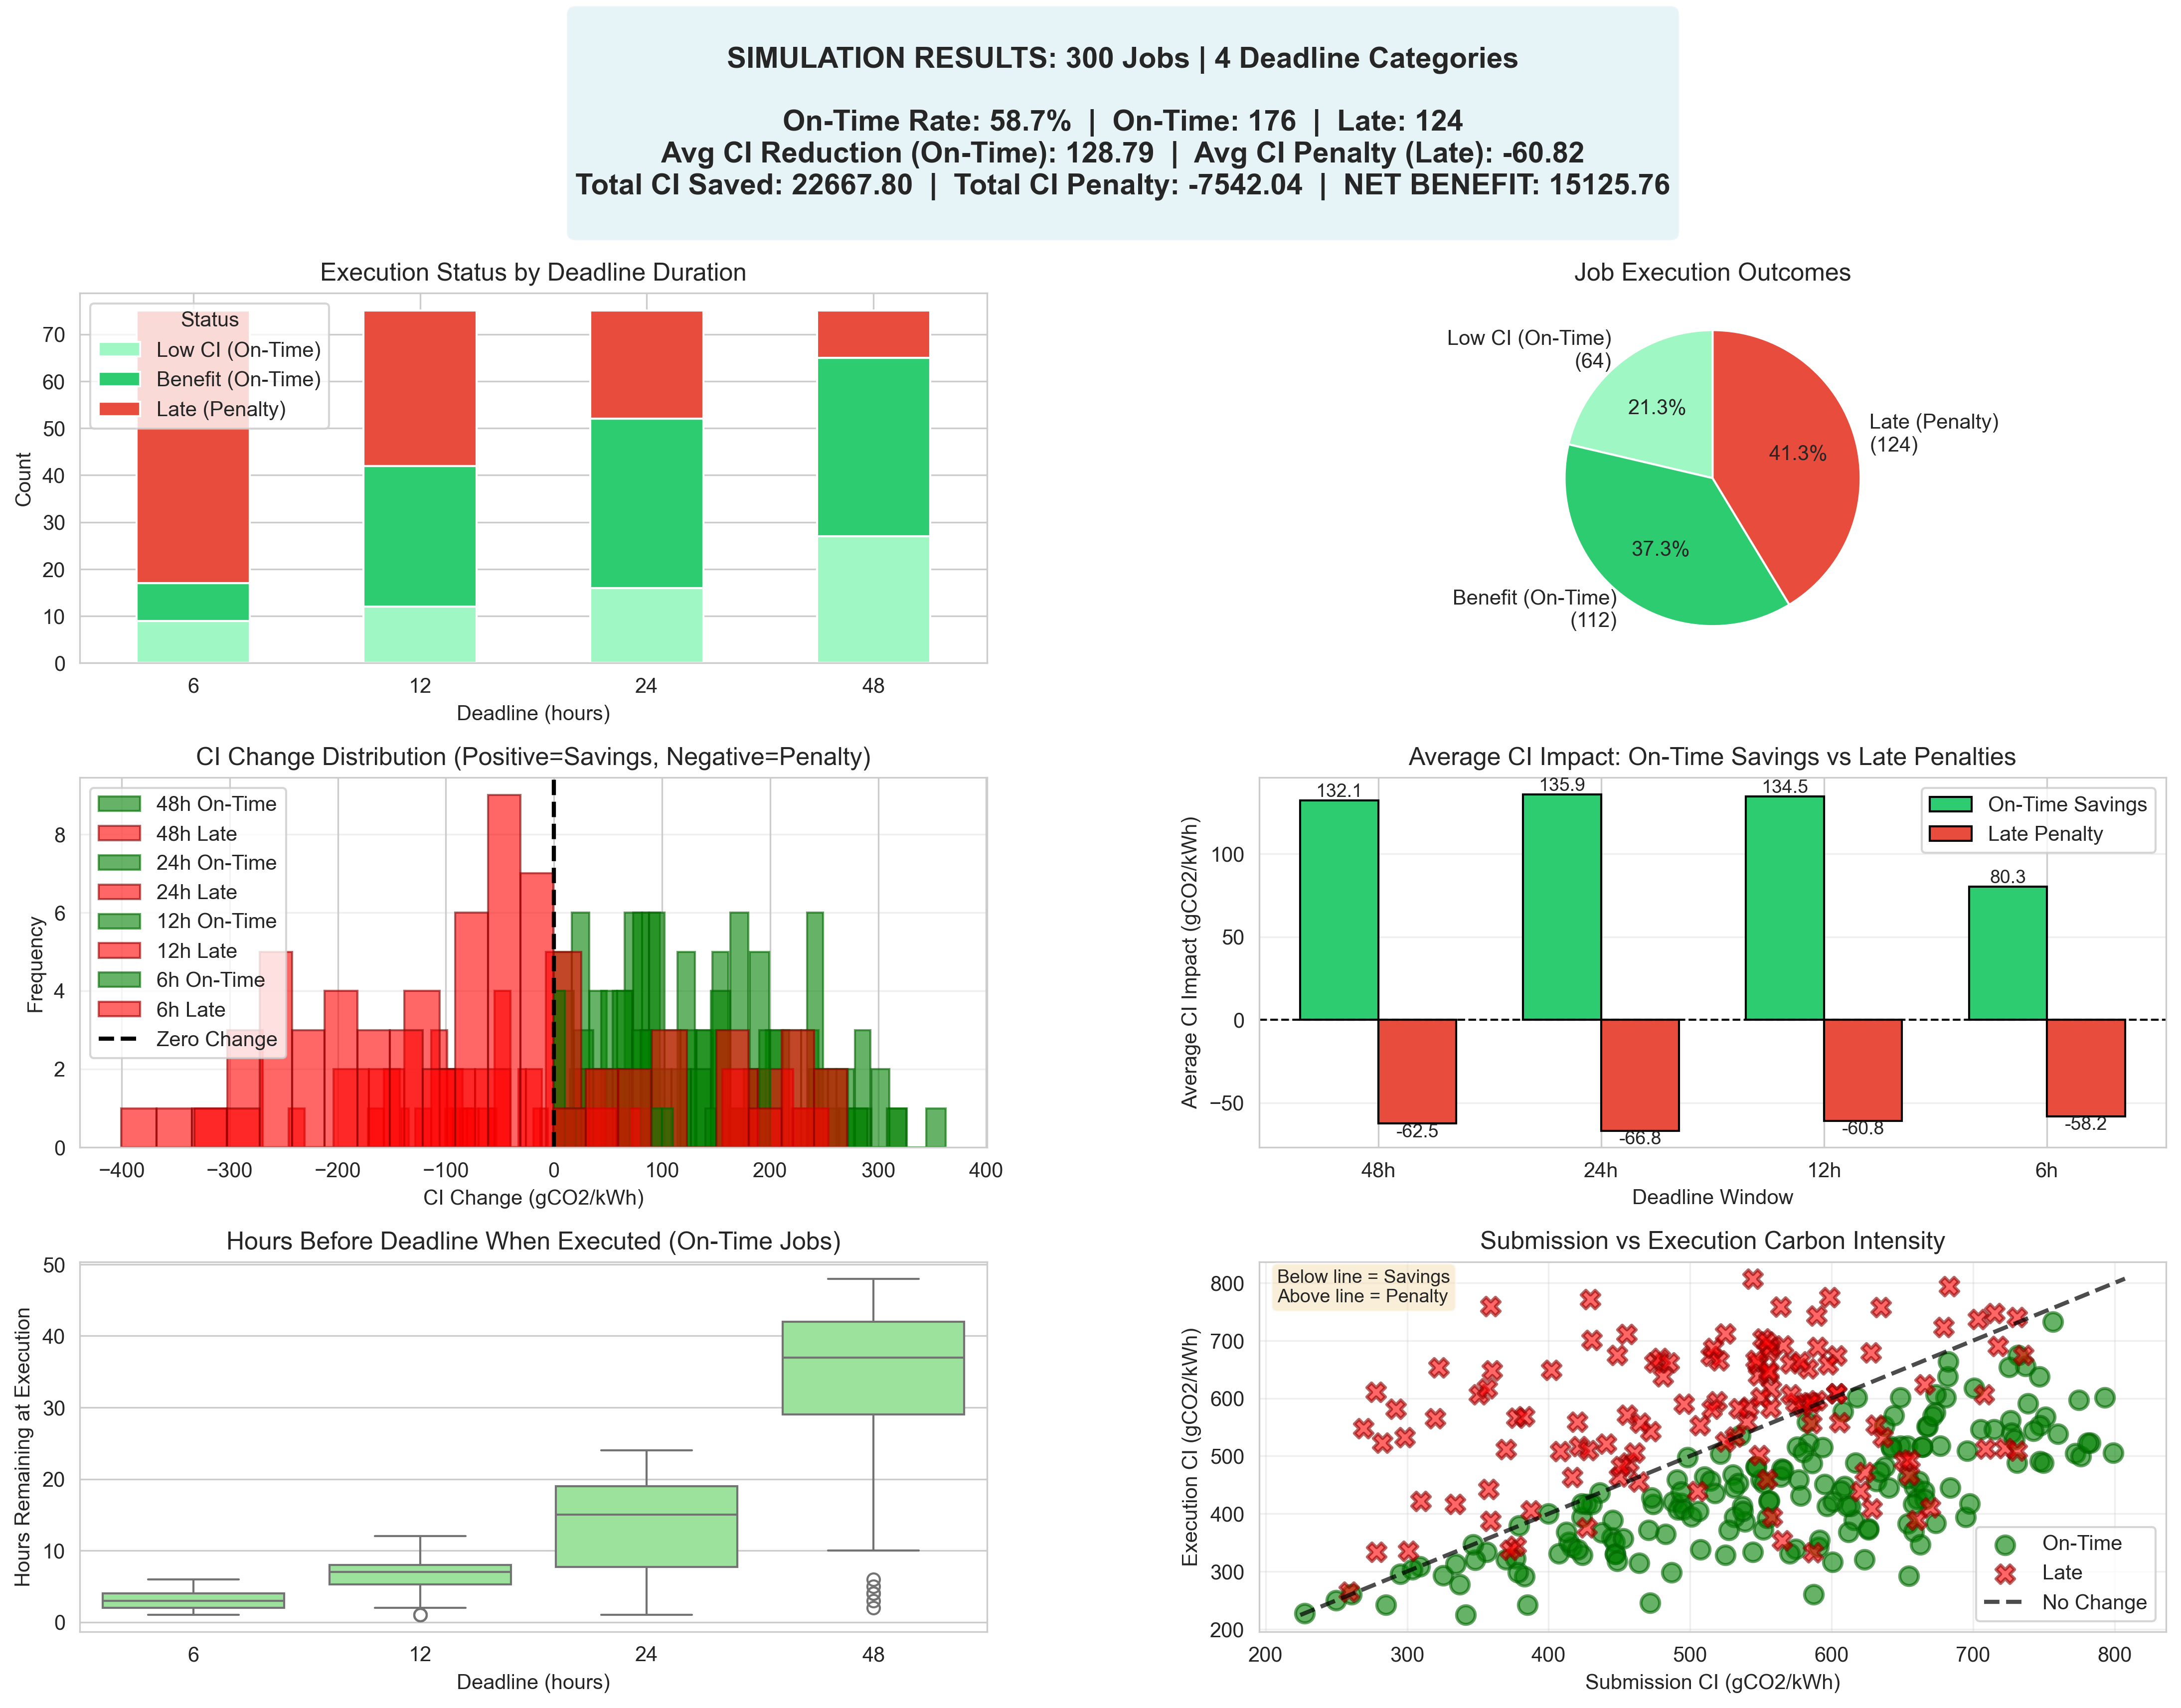

Values plotted in this chart, from the file beside it:
job_id, deadline_hours, arrival_time, expiration_date, CI_at_schedule, status, execution_CI, execution_time, CI_reduction, hours_to_deadline
job_48h_0, 48, 2024-08-20 17:00:00, 2024-08-22 17:00:00, 456.7, executed_late, 488.5, 2024-08-22 17:00:00, -31.83, 0.0
job_48h_1, 48, 2024-05-12 19:00:00, 2024-05-14 19:00:00, 356.3, executed_low_CI, 334, 2024-05-12 22:00:00, 22.27, 45.0
job_48h_2, 48, 2024-12-06 22:00:00, 2024-12-08 22:00:00, 576.6, executed_low_CI, 459.0, 2024-12-07 16:00:00, 117.6, 30.0
job_48h_3, 48, 2024-11-14 23:00:00, 2024-11-16 23:00:00, 609.3, executed_benefit, 447.9, 2024-11-16 21:00:00, 161.4, 2.0
job_48h_4, 48, 2024-10-04 13:00:00, 2024-10-06 13:00:00, 658.4, executed_benefit, 446.4, 2024-10-04 16:00:00, 212, 45.0
job_48h_5, 48, 2024-04-28 00:00:00, 2024-04-30 00:00:00, 382.8, executed_low_CI, 291.2, 2024-04-28 16:00:00, 91.66, 32.0
job_48h_6, 48, 2024-04-06 11:00:00, 2024-04-08 11:00:00, 487, executed_low_CI, 298, 2024-04-06 17:00:00, 189, 42.0
job_48h_7, 48, 2024-04-23 11:00:00, 2024-04-25 11:00:00, 654, executed_benefit, 382.6, 2024-04-23 17:00:00, 271.4, 42.0
job_48h_8, 48, 2024-08-02 03:00:00, 2024-08-04 03:00:00, 700.8, executed_benefit, 618, 2024-08-02 20:00:00, 82.77, 31.0
job_48h_9, 48, 2024-02-05 07:00:00, 2024-02-07 07:00:00, 676.9, executed_benefit, 517.5, 2024-02-05 21:00:00, 159.3, 34.0
job_48h_10, 48, 2024-03-31 22:00:00, 2024-04-02 22:00:00, 348.1, executed_low_CI, 319.5, 2024-04-02 16:00:00, 28.64, 6.0
job_48h_11, 48, 2024-02-13 15:00:00, 2024-02-15 15:00:00, 519.1, executed_late, 594.7, 2024-02-15 15:00:00, -75.64, 0.0
job_48h_12, 48, 2024-06-26 19:00:00, 2024-06-28 19:00:00, 507.5, executed_low_CI, 338.3, 2024-06-27 14:00:00, 169.2, 29.0
job_48h_13, 48, 2024-02-23 22:00:00, 2024-02-25 22:00:00, 423.6, executed_low_CI, 394.4, 2024-02-24 16:00:00, 29.16, 30.0
job_48h_14, 48, 2024-11-16 19:00:00, 2024-11-18 19:00:00, 444.6, executed_low_CI, 359, 2024-11-17 16:00:00, 85.55, 27.0
job_48h_15, 48, 2024-11-10 14:00:00, 2024-11-12 14:00:00, 551.9, executed_low_CI, 372.3, 2024-11-10 16:00:00, 179.5, 46.0
job_48h_16, 48, 2024-08-21 11:00:00, 2024-08-23 11:00:00, 694.9, executed_benefit, 394.1, 2024-08-21 17:00:00, 300.8, 42.0
job_48h_17, 48, 2024-12-16 08:00:00, 2024-12-18 08:00:00, 530.2, executed_benefit, 467.2, 2024-12-16 17:00:00, 62.98, 39.0
job_48h_18, 48, 2024-09-14 23:00:00, 2024-09-16 23:00:00, 421.9, executed_late, 517, 2024-09-16 23:00:00, -95.14, 0.0
job_48h_19, 48, 2024-03-30 03:00:00, 2024-04-01 03:00:00, 626.1, executed_benefit, 374.3, 2024-03-30 20:00:00, 251.7, 31.0
job_48h_20, 48, 2024-01-19 07:00:00, 2024-01-21 07:00:00, 682.1, executed_benefit, 637.5, 2024-01-20 06:00:00, 44.52, 25.0
job_48h_21, 48, 2024-01-29 05:00:00, 2024-01-31 05:00:00, 549.8, executed_benefit, 459.1, 2024-01-30 18:00:00, 90.74, 11.0
job_48h_22, 48, 2024-02-16 11:00:00, 2024-02-18 11:00:00, 667.1, executed_benefit, 551.2, 2024-02-16 19:00:00, 115.9, 40.0
job_48h_23, 48, 2024-05-17 23:00:00, 2024-05-19 23:00:00, 259, executed_late, 264.5, 2024-05-19 23:00:00, -5.55, 0.0
job_48h_24, 48, 2024-10-11 20:00:00, 2024-10-13 20:00:00, 540.2, executed_late, 558.9, 2024-10-13 20:00:00, -18.74, 0.0
job_48h_25, 48, 2024-10-15 14:00:00, 2024-10-17 14:00:00, 751.2, executed_benefit, 567.5, 2024-10-15 17:00:00, 183.7, 45.0
job_48h_26, 48, 2024-07-30 16:00:00, 2024-08-01 16:00:00, 369.9, executed_late, 511.3, 2024-08-01 16:00:00, -141.4, 0.0
job_48h_27, 48, 2024-04-20 14:00:00, 2024-04-22 14:00:00, 416.4, executed_benefit, 342.2, 2024-04-20 19:00:00, 74.2, 43.0
job_48h_28, 48, 2024-07-09 05:00:00, 2024-07-11 05:00:00, 772.1, executed_benefit, 505, 2024-07-09 16:00:00, 267.1, 37.0
job_48h_29, 48, 2024-02-27 04:00:00, 2024-02-29 04:00:00, 482.7, executed_benefit, 365.1, 2024-02-27 19:00:00, 117.6, 33.0
job_48h_30, 48, 2024-06-03 18:00:00, 2024-06-05 18:00:00, 278.1, executed_late, 334.1, 2024-06-05 18:00:00, -55.95, 0.0
job_48h_31, 48, 2024-07-19 05:00:00, 2024-07-21 05:00:00, 705.5, executed_benefit, 545.9, 2024-07-19 16:00:00, 159.6, 37.0
job_48h_32, 48, 2024-10-02 08:00:00, 2024-10-04 08:00:00, 660.6, executed_benefit, 425, 2024-10-02 19:00:00, 235.6, 37.0
job_48h_33, 48, 2024-07-19 12:00:00, 2024-07-21 12:00:00, 714.8, executed_benefit, 545.9, 2024-07-19 16:00:00, 168.9, 44.0
job_48h_34, 48, 2024-02-12 18:00:00, 2024-02-14 18:00:00, 346.6, executed_low_CI, 346.6, 2024-02-12 18:00:00, 0.0, 48.0
job_48h_35, 48, 2024-10-29 21:00:00, 2024-10-31 21:00:00, 493.6, executed_low_CI, 418.3, 2024-10-31 17:00:00, 75.26, 4.0
job_48h_36, 48, 2024-06-29 07:00:00, 2024-07-01 07:00:00, 661.5, executed_benefit, 456, 2024-06-29 17:00:00, 205.5, 38.0
job_48h_37, 48, 2024-02-26 04:00:00, 2024-02-28 04:00:00, 487.9, executed_benefit, 421, 2024-02-26 12:00:00, 66.9, 40.0
job_48h_38, 48, 2024-04-25 06:00:00, 2024-04-27 06:00:00, 574.6, executed_benefit, 339.1, 2024-04-25 17:00:00, 235.5, 37.0
job_48h_39, 48, 2024-11-13 14:00:00, 2024-11-15 14:00:00, 606.5, executed_benefit, 439.8, 2024-11-13 17:00:00, 166.7, 45.0
job_48h_40, 48, 2024-10-16 18:00:00, 2024-10-18 18:00:00, 379.1, executed_low_CI, 379.1, 2024-10-16 18:00:00, 0.0, 48.0
job_48h_41, 48, 2024-04-16 19:00:00, 2024-04-18 19:00:00, 227.4, executed_low_CI, 227.4, 2024-04-16 19:00:00, 0.0, 48.0
job_48h_42, 48, 2024-05-16 10:00:00, 2024-05-18 10:00:00, 623.1, executed_low_CI, 320.9, 2024-05-16 17:00:00, 302.2, 41.0
job_48h_43, 48, 2024-08-13 13:00:00, 2024-08-15 13:00:00, 615.7, executed_low_CI, 389.2, 2024-08-13 16:00:00, 226.5, 45.0
job_48h_44, 48, 2024-06-16 20:00:00, 2024-06-18 20:00:00, 359.2, executed_late, 387.5, 2024-06-18 20:00:00, -28.33, 0.0
job_48h_45, 48, 2024-09-23 13:00:00, 2024-09-25 13:00:00, 665.4, executed_benefit, 439.4, 2024-09-23 16:00:00, 226, 45.0
job_48h_46, 48, 2024-02-18 02:00:00, 2024-02-20 02:00:00, 611.9, executed_low_CI, 368.4, 2024-02-18 19:00:00, 243.5, 31.0
job_48h_47, 48, 2024-12-22 16:00:00, 2024-12-24 16:00:00, 521.4, executed_benefit, 503.5, 2024-12-23 19:00:00, 17.94, 21.0
job_48h_48, 48, 2024-02-05 09:00:00, 2024-02-07 09:00:00, 648.6, executed_benefit, 517.5, 2024-02-05 21:00:00, 131.1, 36.0
job_48h_49, 48, 2024-12-12 08:00:00, 2024-12-14 08:00:00, 555.5, executed_benefit, 421.9, 2024-12-13 21:00:00, 133.6, 11.0
job_48h_50, 48, 2024-01-10 09:00:00, 2024-01-12 09:00:00, 491.3, executed_low_CI, 406.9, 2024-01-10 18:00:00, 84.41, 39.0
job_48h_51, 48, 2024-06-22 08:00:00, 2024-06-24 08:00:00, 673.5, executed_benefit, 383.7, 2024-06-22 16:00:00, 289.8, 40.0
job_48h_52, 48, 2024-06-15 17:00:00, 2024-06-17 17:00:00, 295.3, executed_low_CI, 295.3, 2024-06-15 17:00:00, 0.0, 48.0
job_48h_53, 48, 2024-12-16 21:00:00, 2024-12-18 21:00:00, 510.3, executed_benefit, 464.4, 2024-12-18 11:00:00, 45.91, 10.0
job_48h_54, 48, 2024-02-05 03:00:00, 2024-02-07 03:00:00, 653.5, executed_benefit, 517.5, 2024-02-05 21:00:00, 135.9, 30.0
job_48h_55, 48, 2024-02-09 09:00:00, 2024-02-11 09:00:00, 726.4, executed_benefit, 561.5, 2024-02-09 19:00:00, 164.8, 38.0
job_48h_56, 48, 2024-12-04 04:00:00, 2024-12-06 04:00:00, 759.9, executed_benefit, 538.5, 2024-12-04 18:00:00, 221.3, 34.0
job_48h_57, 48, 2024-06-01 19:00:00, 2024-06-03 19:00:00, 325.6, executed_low_CI, 293.4, 2024-06-03 16:00:00, 32.15, 3.0
job_48h_58, 48, 2024-07-28 13:00:00, 2024-07-30 13:00:00, 446.9, executed_low_CI, 330.3, 2024-07-28 15:00:00, 116.6, 46.0
job_48h_59, 48, 2024-06-01 01:00:00, 2024-06-03 01:00:00, 525.1, executed_benefit, 328.8, 2024-06-01 20:00:00, 196.3, 29.0
... 240 more rows
